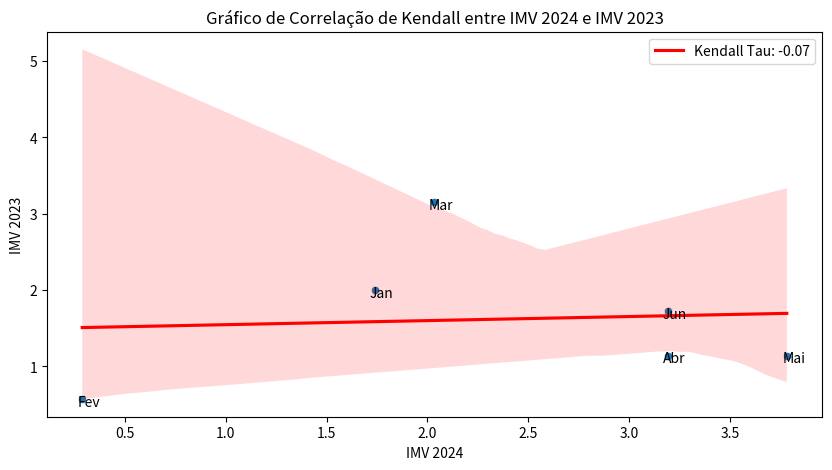
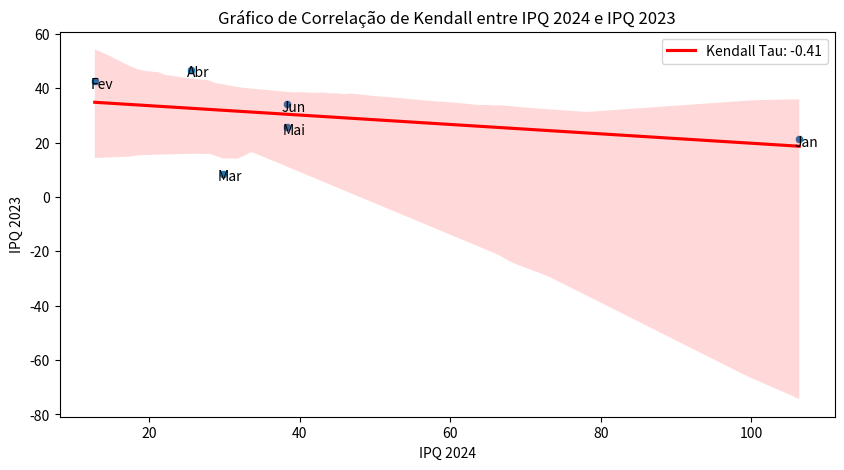
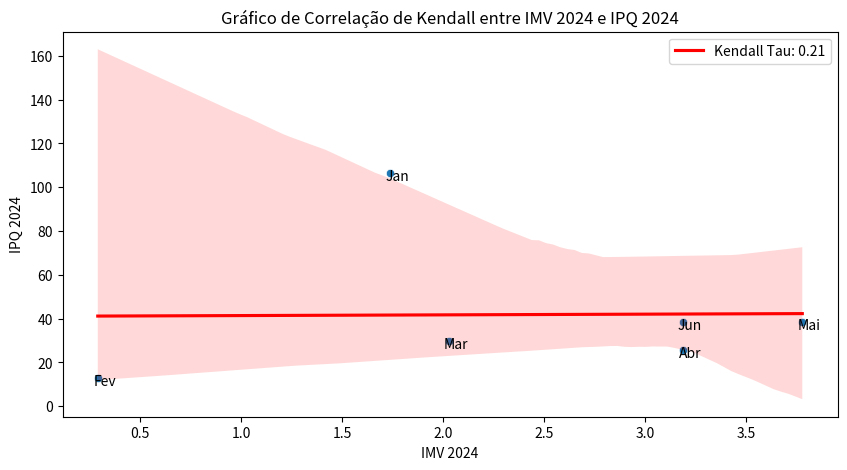

Python code for these plots, in order:
import seaborn as sns
import matplotlib.pyplot as plt
from scipy.stats import kendalltau
import pandas as pd

# Dados
dados = {
    "Mês": ["Jan", "Fev", "Mar", "Abr", "Mai", "Jun"],
    "IMV 2024": [1.74, 0.29, 2.03, 3.19, 3.78, 3.19],
    "IMV 2023": [2.00, 0.57, 3.15, 1.14, 1.14, 1.72],
    "IPQ 2024": [106.38, 12.77, 29.79, 25.53, 38.30, 38.30],
    "IPQ AUDITADO": [234.04, 55.32, 72.34, 68.09, 123.40, 123.40],
    "IPQ 2023": [21.28, 42.55, 8.51, 46.81, 25.53, 34.04]
}

# DataFrame
df = pd.DataFrame(dados)

# Função para gerar gráficos de correlação de Kendall com rótulos
def grafico_kendall(x, y, xlabel, ylabel, title, labels):
    correlation, _ = kendalltau(df[x], df[y])
    plt.figure(figsize=(10, 5))
    sns.scatterplot(x=x, y=y, data=df)
    sns.regplot(x=x, y=y, data=df, scatter=False, color='red', label=f'Kendall Tau: {correlation:.2f}')
    plt.xlabel(xlabel)
    plt.ylabel(ylabel)
    plt.title(title)
    plt.legend()
    for i, label in enumerate(labels):
        plt.annotate(label, (df[x][i], df[y][i]), textcoords="offset points", xytext=(5,-5), ha='center')
    plt.show()

# Gráfico 1: IMV 2024 vs IMV 2023
grafico_kendall("IMV 2024", "IMV 2023", "IMV 2024", "IMV 2023", "Gráfico de Correlação de Kendall entre IMV 2024 e IMV 2023", df["Mês"])

# Gráfico 2: IPQ 2024 vs IPQ 2023
grafico_kendall("IPQ 2024", "IPQ 2023", "IPQ 2024", "IPQ 2023", "Gráfico de Correlação de Kendall entre IPQ 2024 e IPQ 2023", df["Mês"])

# Gráfico 3: IMV 2024 vs IPQ 2024
grafico_kendall("IMV 2024", "IPQ 2024", "IMV 2024", "IPQ 2024", "Gráfico de Correlação de Kendall entre IMV 2024 e IPQ 2024", df["Mês"])
